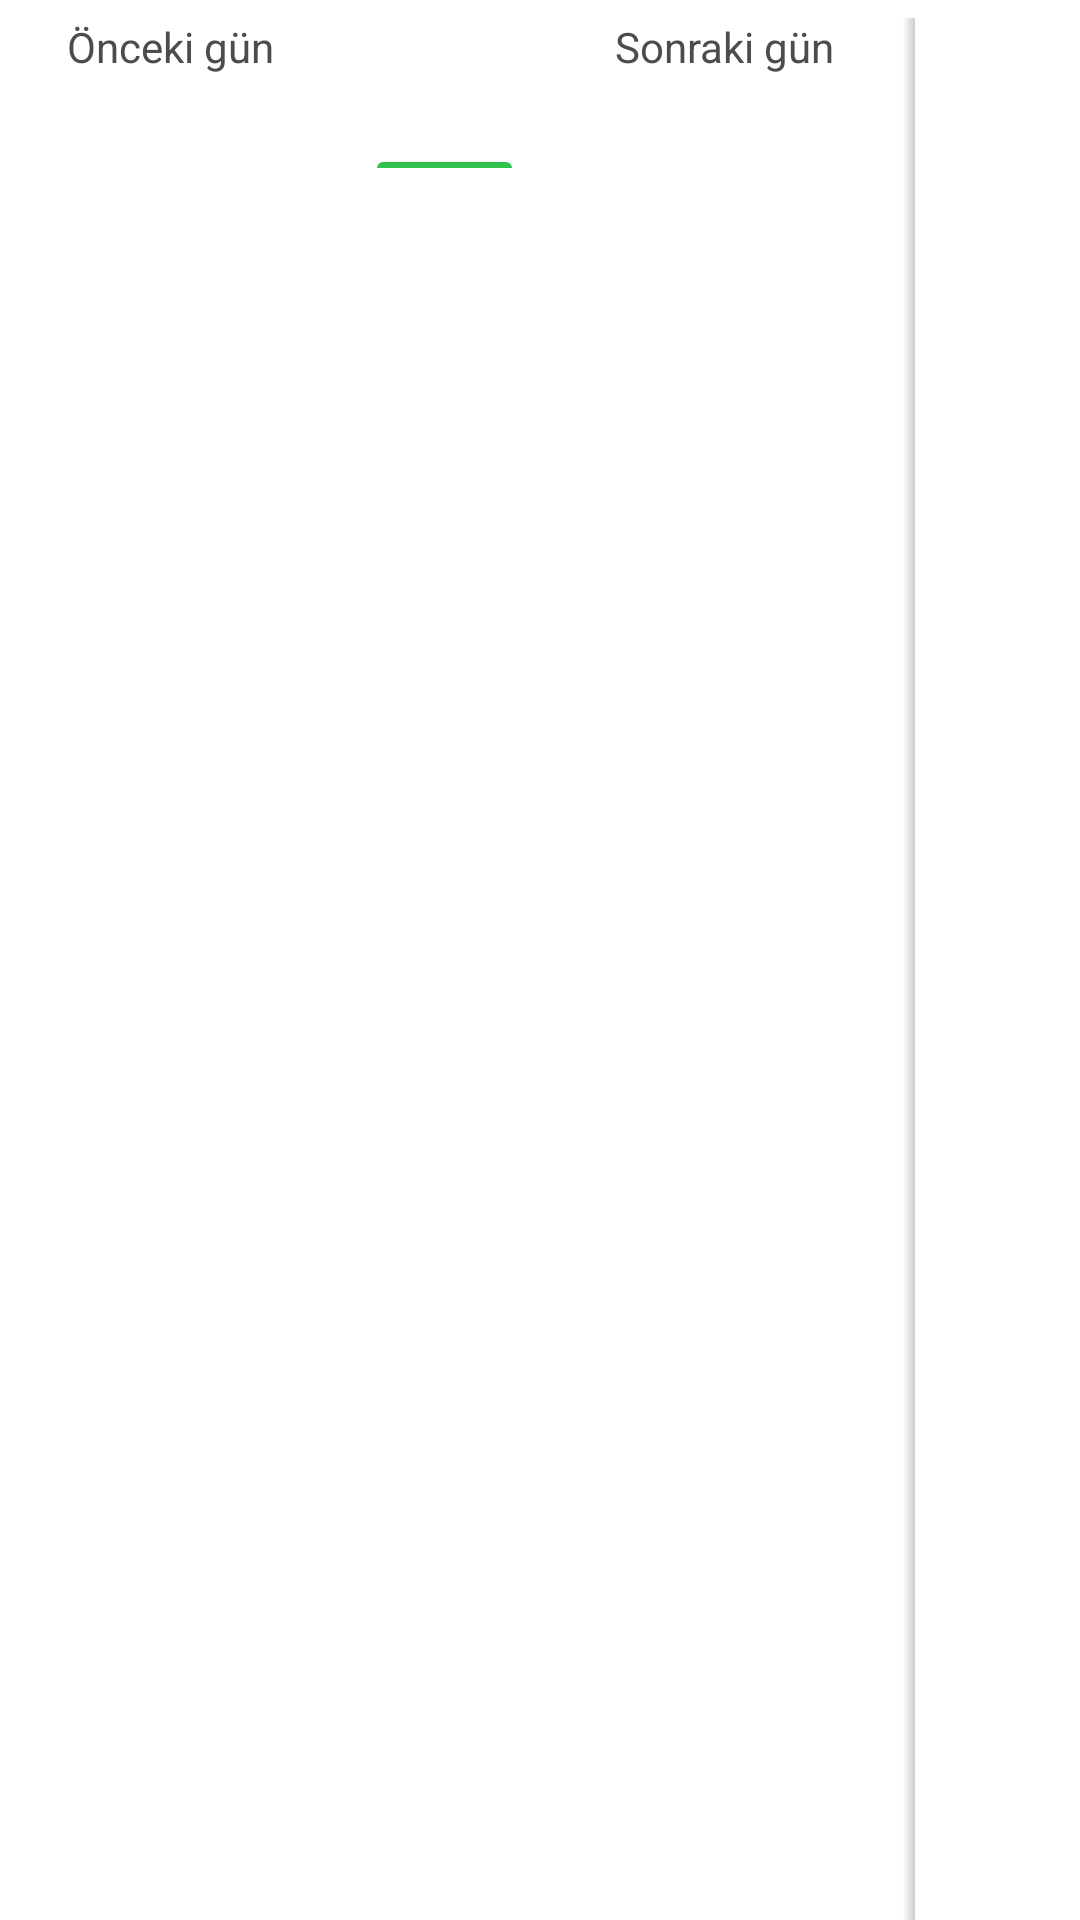

Android layout source for this screen:
<!-- AndroidManifest.xml: application theme Theme.Flights -->
<!-- res/layout/flights_other_dates_layout.xml -->
<?xml version="1.0" encoding="utf-8"?>
<androidx.appcompat.widget.LinearLayoutCompat xmlns:android="http://schemas.android.com/apk/res/android"
    xmlns:app="http://schemas.android.com/apk/res-auto"
    xmlns:tools="http://schemas.android.com/tools"
    android:layout_width="match_parent"
    android:layout_height="wrap_content"
    android:background="@color/white"
    android:paddingTop="@dimen/margin_6"
    android:gravity="top"
    android:orientation="horizontal"
    android:weightSum="4">

    <androidx.appcompat.widget.LinearLayoutCompat
        android:layout_width="wrap_content"
        android:layout_height="wrap_content"
        android:layout_weight="1"
        android:gravity="center"
        android:orientation="vertical">

        <TextView
            android:layout_width="wrap_content"
            android:layout_height="wrap_content"
            android:layout_marginBottom="@dimen/margin_6"
            android:text="@string/previous_day"
            android:textColor="@color/dark_grey"
            android:textSize="@dimen/text_size_14" />

        <TextView
            android:id="@+id/previous_day_price_tv"
            android:layout_width="wrap_content"
            android:layout_height="wrap_content"
            android:textColor="@color/dark_grey"
            android:textSize="@dimen/text_size_14"
            android:textStyle="bold"
            tools:text="1,450.99 TL" />

    </androidx.appcompat.widget.LinearLayoutCompat>

    <androidx.appcompat.widget.LinearLayoutCompat
        android:layout_width="wrap_content"
        android:layout_height="wrap_content"
        android:layout_weight="1"
        android:gravity="center"
        android:orientation="vertical">

        <TextView
            android:id="@+id/today_date_tv"
            android:layout_width="wrap_content"
            android:layout_height="wrap_content"
            android:layout_marginBottom="@dimen/margin_6"
            android:drawableLeft="@drawable/ic_round_calendar_month_24"
            android:drawablePadding="@dimen/margin_3"
            android:drawableTint="@color/green"
            android:textColor="@color/green"
            android:textSize="@dimen/text_size_14"
            android:textStyle="bold"
            tools:text="28 Haz Sal" />

        <TextView
            android:id="@+id/today_price_tv"
            android:layout_width="wrap_content"
            android:layout_height="wrap_content"
            android:layout_marginBottom="@dimen/margin_4"
            android:textColor="@color/green"
            android:textSize="@dimen/text_size_14"
            android:textStyle="bold"
            tools:text="1,450.99 TL" />

        <View
            android:id="@+id/divider"
            android:layout_width="match_parent"
            android:layout_height="@dimen/margin_2"
            android:layout_marginStart="@dimen/margin_12"
            android:layout_marginEnd="@dimen/margin_12"
            android:background="@drawable/tab_indocator" />

    </androidx.appcompat.widget.LinearLayoutCompat>

    <androidx.appcompat.widget.LinearLayoutCompat
        android:layout_width="wrap_content"
        android:layout_height="wrap_content"
        android:layout_weight="1"
        android:gravity="center"
        android:orientation="vertical">

        <TextView
            android:layout_width="wrap_content"
            android:layout_height="wrap_content"
            android:layout_marginBottom="@dimen/margin_6"
            android:text="@string/nextDay"
            android:textColor="@color/dark_grey"
            android:textSize="@dimen/text_size_14" />

        <TextView
            android:id="@+id/next_day_price_tv"
            android:layout_width="wrap_content"
            android:layout_height="wrap_content"
            android:textColor="@color/dark_grey"
            android:textSize="@dimen/text_size_14"
            android:textStyle="bold"
            tools:text="1,450.99 TL" />

    </androidx.appcompat.widget.LinearLayoutCompat>

    <View
        android:id="@+id/divider2"
        android:layout_width="4dp"
        android:layout_height="match_parent"
        android:background="@drawable/divider_gradiant" />

    <ImageView
        android:layout_width="@dimen/margin_10"
        android:layout_height="@dimen/margin_48"
        android:layout_weight="1"
        android:padding="@dimen/margin_6"
        android:src="@drawable/ic_round_bar_chart_24"
        app:tint="@color/green" />


</androidx.appcompat.widget.LinearLayoutCompat>
<!-- resources referenced by this layout -->
<resources>
  <color name="dark_grey">#4C4C4C</color>
  <color name="green">#30C44D</color>
  <color name="white">#FFFFFFFF</color>
  <dimen name="margin_10">10dp</dimen>
  <dimen name="margin_12">12dp</dimen>
  <dimen name="margin_2">2dp</dimen>
  <dimen name="margin_3">3dp</dimen>
  <dimen name="margin_4">4dp</dimen>
  <dimen name="margin_48">48dp</dimen>
  <dimen name="margin_6">6dp</dimen>
  <dimen name="text_size_14">14sp</dimen>
  <!-- drawable divider_gradiant (drawable) -->
  <?xml version="1.0" encoding="utf-8"?>
  <shape xmlns:android="http://schemas.android.com/apk/res/android"
      android:shape="rectangle">
      <gradient
          android:angle="180"
          android:endColor="@color/white"
          android:startColor="@color/darker_grey" />
  </shape>
  <!-- drawable tab_indocator (drawable) -->
  <?xml version="1.0" encoding="utf-8"?>
  <shape xmlns:android="http://schemas.android.com/apk/res/android"
      android:shape="rectangle">
      <solid android:color="@color/green" />
      <corners
          android:topLeftRadius="@dimen/margin_6"
          android:topRightRadius="@dimen/margin_6" />
  </shape>
  <string name="nextDay">Sonraki gün</string>
  <string name="previous_day">Önceki gün</string>
  <style name="Theme.Flights" parent="Theme.MaterialComponents.DayNight.NoActionBar">
          
          <item name="colorPrimary">@color/white</item>
          <item name="colorPrimaryVariant">@color/white</item>
          <item name="colorOnPrimary">@color/white</item>
          
          <item name="colorSecondary">@color/green</item>
          <item name="colorSecondaryVariant">@color/teal_700</item>
          <item name="colorOnSecondary">@color/black</item>
          
          <item name="android:statusBarColor" tools:targetApi="l">?attr/colorPrimaryVariant</item>
          
      </style>
  <color name="darker_grey">#CCCCCC</color>
  <color name="teal_700">#FF018786</color>
  <color name="black">#FF000000</color>
</resources>
